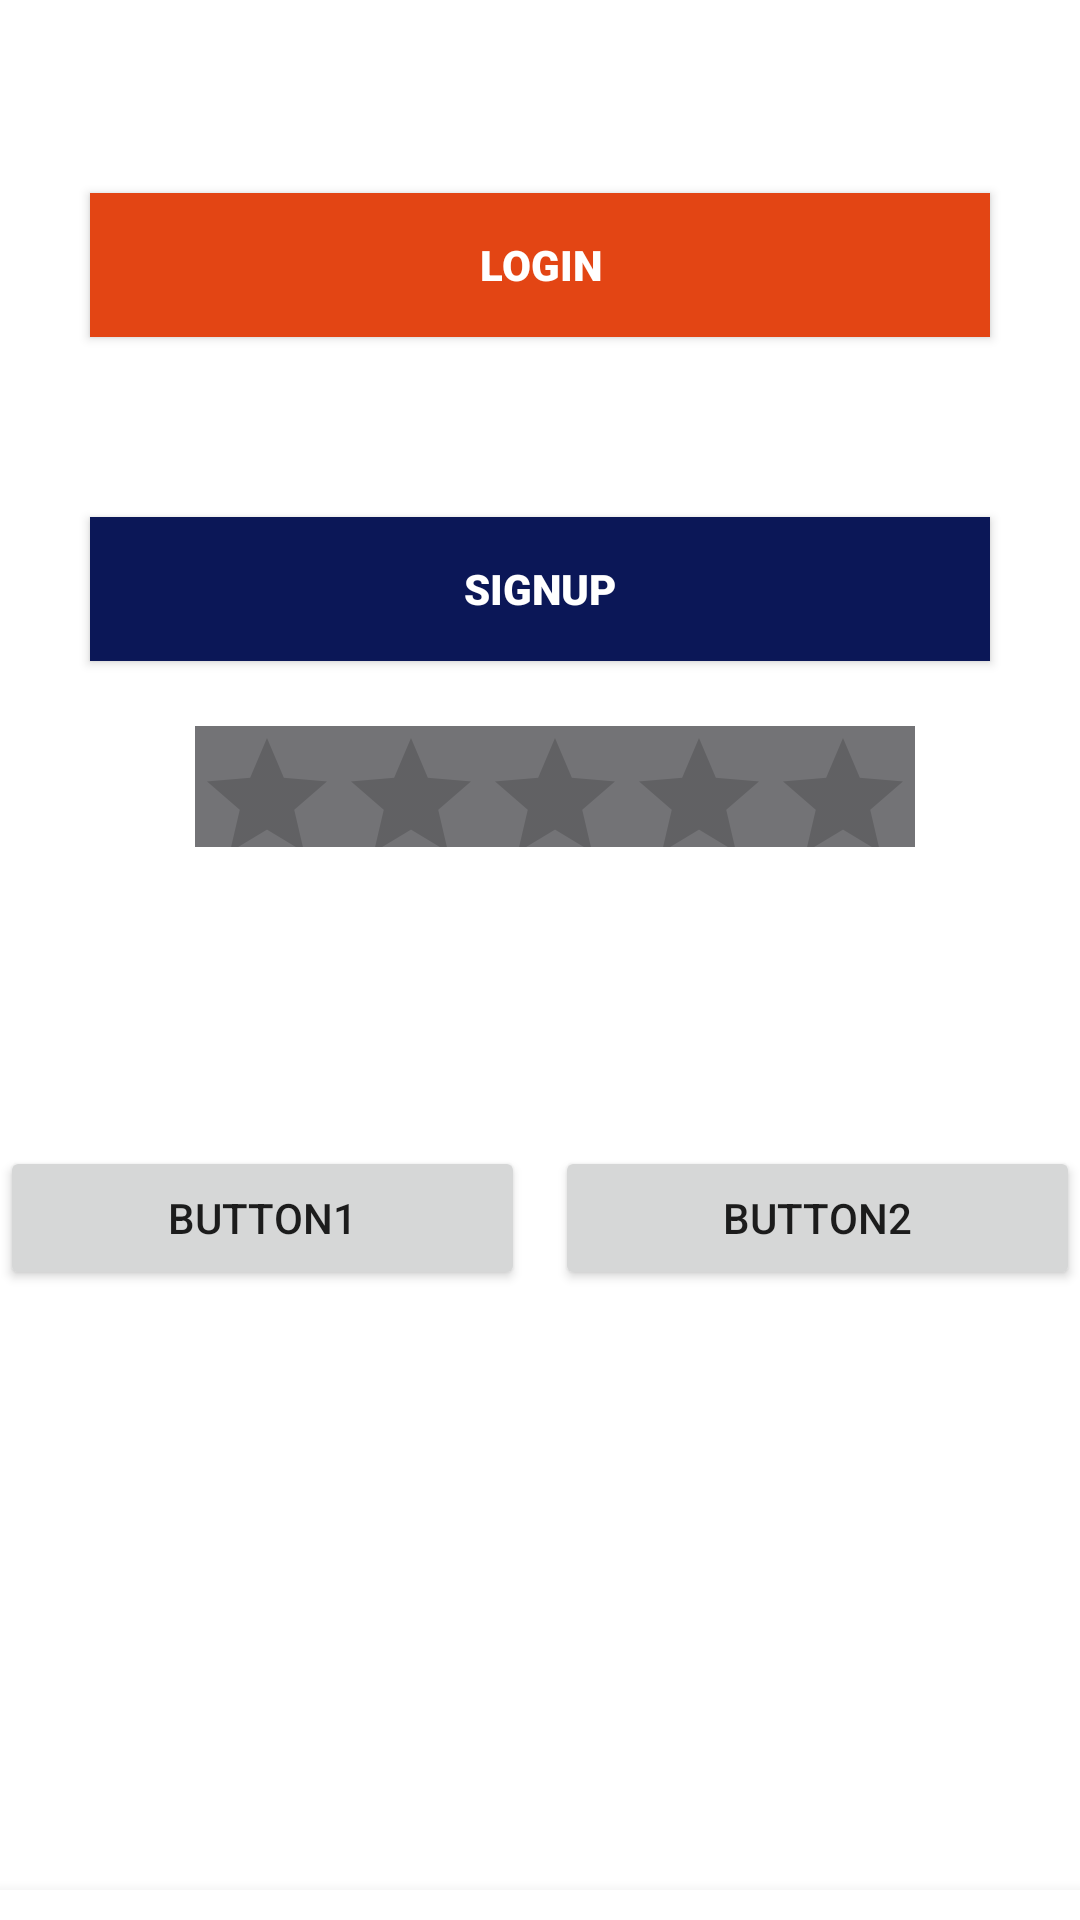

Here is an Android app screen rendered from its layout file. Give the layout XML and the strings, colors and styles it references.
<!-- AndroidManifest.xml: application theme Theme.Test4 -->
<!-- res/layout/activity_bottom_navigation.xml -->
<?xml version="1.0" encoding="utf-8"?>
<androidx.constraintlayout.widget.ConstraintLayout xmlns:android="http://schemas.android.com/apk/res/android"
    xmlns:app="http://schemas.android.com/apk/res-auto"
    xmlns:tools="http://schemas.android.com/tools"
    android:layout_width="match_parent"
    android:layout_height="match_parent"
    tools:context=".BottomNavigation">

    <com.google.android.material.bottomnavigation.BottomNavigationView
        android:id="@+id/bottom_nav"
        android:layout_width="match_parent"
        android:layout_height="wrap_content"
        app:layout_constraintBottom_toBottomOf="parent"
        app:layout_constraintEnd_toEndOf="parent"
        app:layout_constraintStart_toStartOf="parent"
        app:layout_constraintTop_toBottomOf="@+id/linearLayout2"
        app:menu="@menu/bottomnav" />

    <include
        android:id="@+id/include"
        layout="@layout/activity_car_fix"
        android:layout_width="match_parent"
        android:layout_height="328dp"
        android:layout_marginBottom="100dp"
        app:layout_constraintBottom_toTopOf="@+id/linearLayout2"
        app:layout_constraintEnd_toEndOf="parent"
        app:layout_constraintStart_toStartOf="parent"
        app:layout_constraintTop_toTopOf="parent" />

    <LinearLayout
        android:id="@+id/linearLayout2"
        android:layout_width="match_parent"
        android:layout_height="wrap_content"
        android:layout_marginBottom="200dp"
        android:orientation="horizontal"

        android:weightSum="2"
        app:layout_constraintBottom_toTopOf="@+id/bottom_nav"
        app:layout_constraintEnd_toEndOf="parent"
        app:layout_constraintHorizontal_bias="0.0"
        app:layout_constraintStart_toStartOf="parent"
        app:layout_constraintTop_toBottomOf="@+id/include">

        <Button
            android:id="@+id/one"
            android:layout_width="wrap_content"
            android:layout_height="wrap_content"
            android:layout_marginRight="10dp"
            android:layout_weight="1"
            android:text="button1" />

        <Button
            android:id="@+id/two"
            android:layout_width="wrap_content"
            android:layout_height="wrap_content"
            android:layout_weight="1"
            android:text="button2" />
    </LinearLayout>
</androidx.constraintlayout.widget.ConstraintLayout>
<!-- res/layout/activity_car_fix.xml (included above) -->
<?xml version="1.0" encoding="utf-8"?>
<androidx.constraintlayout.widget.ConstraintLayout xmlns:android="http://schemas.android.com/apk/res/android"
    xmlns:app="http://schemas.android.com/apk/res-auto"
    xmlns:tools="http://schemas.android.com/tools"
    android:layout_width="match_parent"
    android:layout_height="match_parent"
    tools:context=".CarFix">

    <ImageView
        android:id="@+id/imageView4"
        android:layout_width="wrap_content"
        android:layout_height="wrap_content"
        android:layout_marginStart="20dp"
        android:layout_marginLeft="20dp"
        android:layout_marginTop="50dp"
        android:layout_marginEnd="20dp"
        android:layout_marginRight="20dp"
        app:layout_constraintEnd_toEndOf="parent"
        app:layout_constraintStart_toStartOf="parent"
        app:layout_constraintTop_toTopOf="parent"
        app:srcCompat="@drawable/carfix" />

    <LinearLayout
        android:id="@+id/linearLayout3"
        android:layout_width="match_parent"
        android:layout_height="wrap_content"
        android:layout_marginTop="30dp"
        android:orientation="vertical"
        app:layout_constraintEnd_toEndOf="@+id/imageView4"
        app:layout_constraintStart_toStartOf="@+id/imageView4"
        app:layout_constraintTop_toBottomOf="@+id/imageView4">

        <androidx.appcompat.widget.AppCompatButton
            android:id="@+id/button1"
            android:layout_width="match_parent"
            android:layout_height="wrap_content"
            android:layout_margin="30dp"
            android:background="#E34514"
            android:fontFamily="sans-serif-black"
            android:text="@string/Login"
            android:textColor="#fff" />

        <androidx.appcompat.widget.AppCompatButton
            android:id="@+id/button2"
            android:layout_width="match_parent"
            android:layout_height="wrap_content"
            android:layout_margin="30dp"
            android:background="#0B1757"
            android:fontFamily="sans-serif-black"
            android:text="@string/SignUp"
            android:textColor="#fff" />


    </LinearLayout>

    <RatingBar
        android:id="@+id/ratingBar"
        android:layout_width="wrap_content"
        android:layout_height="wrap_content"
        android:background="#AD323235"
        android:stepSize="0.5"
        android:numStars="5"
        android:theme="@style/Widget.AppCompat.RatingBar"
        app:layout_constraintBottom_toBottomOf="parent"
        app:layout_constraintEnd_toEndOf="@+id/linearLayout3"
        app:layout_constraintHorizontal_bias="0.543"
        app:layout_constraintStart_toStartOf="@+id/linearLayout3"
        app:layout_constraintTop_toBottomOf="@+id/linearLayout3"
        app:layout_constraintVertical_bias="0.339" />

</androidx.constraintlayout.widget.ConstraintLayout>
<!-- resources referenced by this layout -->
<resources>
  <!-- drawable carfix: jpg bitmap (mipmap-anydpi-v26, 7466 bytes) -->
  <string name="Login">LogIn</string>
  <string name="SignUp">SignUp</string>
  <style name="Theme.Test4" parent="Theme.MaterialComponents.DayNight.NoActionBar">
          
          <item name="colorPrimary">@color/purple_500</item>
          <item name="colorPrimaryVariant">@color/purple_700</item>
          <item name="colorOnPrimary">@color/white</item>
          
          <item name="colorSecondary">@color/teal_200</item>
          <item name="colorSecondaryVariant">@color/teal_700</item>
          <item name="colorOnSecondary">@color/black</item>
          
          <item name="android:statusBarColor" tools:targetApi="l">?attr/colorPrimaryVariant</item>
          
      </style>
  <!-- not gathered from this repository: default colours our renderer supplied (Android Studio template values) -->
  <color name="purple_500">#FF6200EE</color>
  <color name="purple_700">#FF3700B3</color>
  <color name="teal_200">#FF03DAC5</color>
  <color name="teal_700">#FF018786</color>
  <color name="black">#FF000000</color>
  <color name="white">#FFFFFFFF</color>
</resources>
